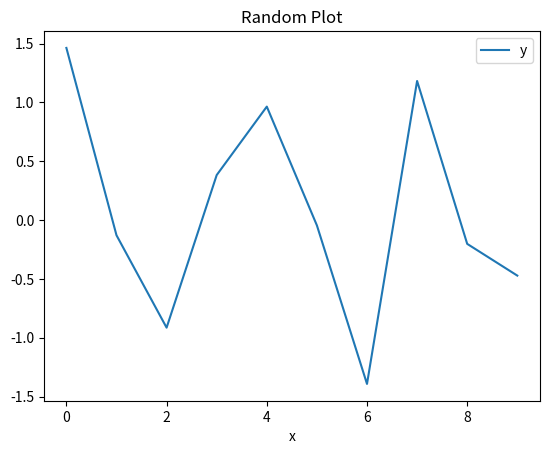

The script that saved this image:
import pandas as pd
import numpy as np
import matplotlib.pyplot as plt

df = pd.DataFrame({'x': np.arange(10), 'y': np.random.randn(10)})
df.describe()

df.plot(x='x', y='y', title='Random Plot')
plt.show()